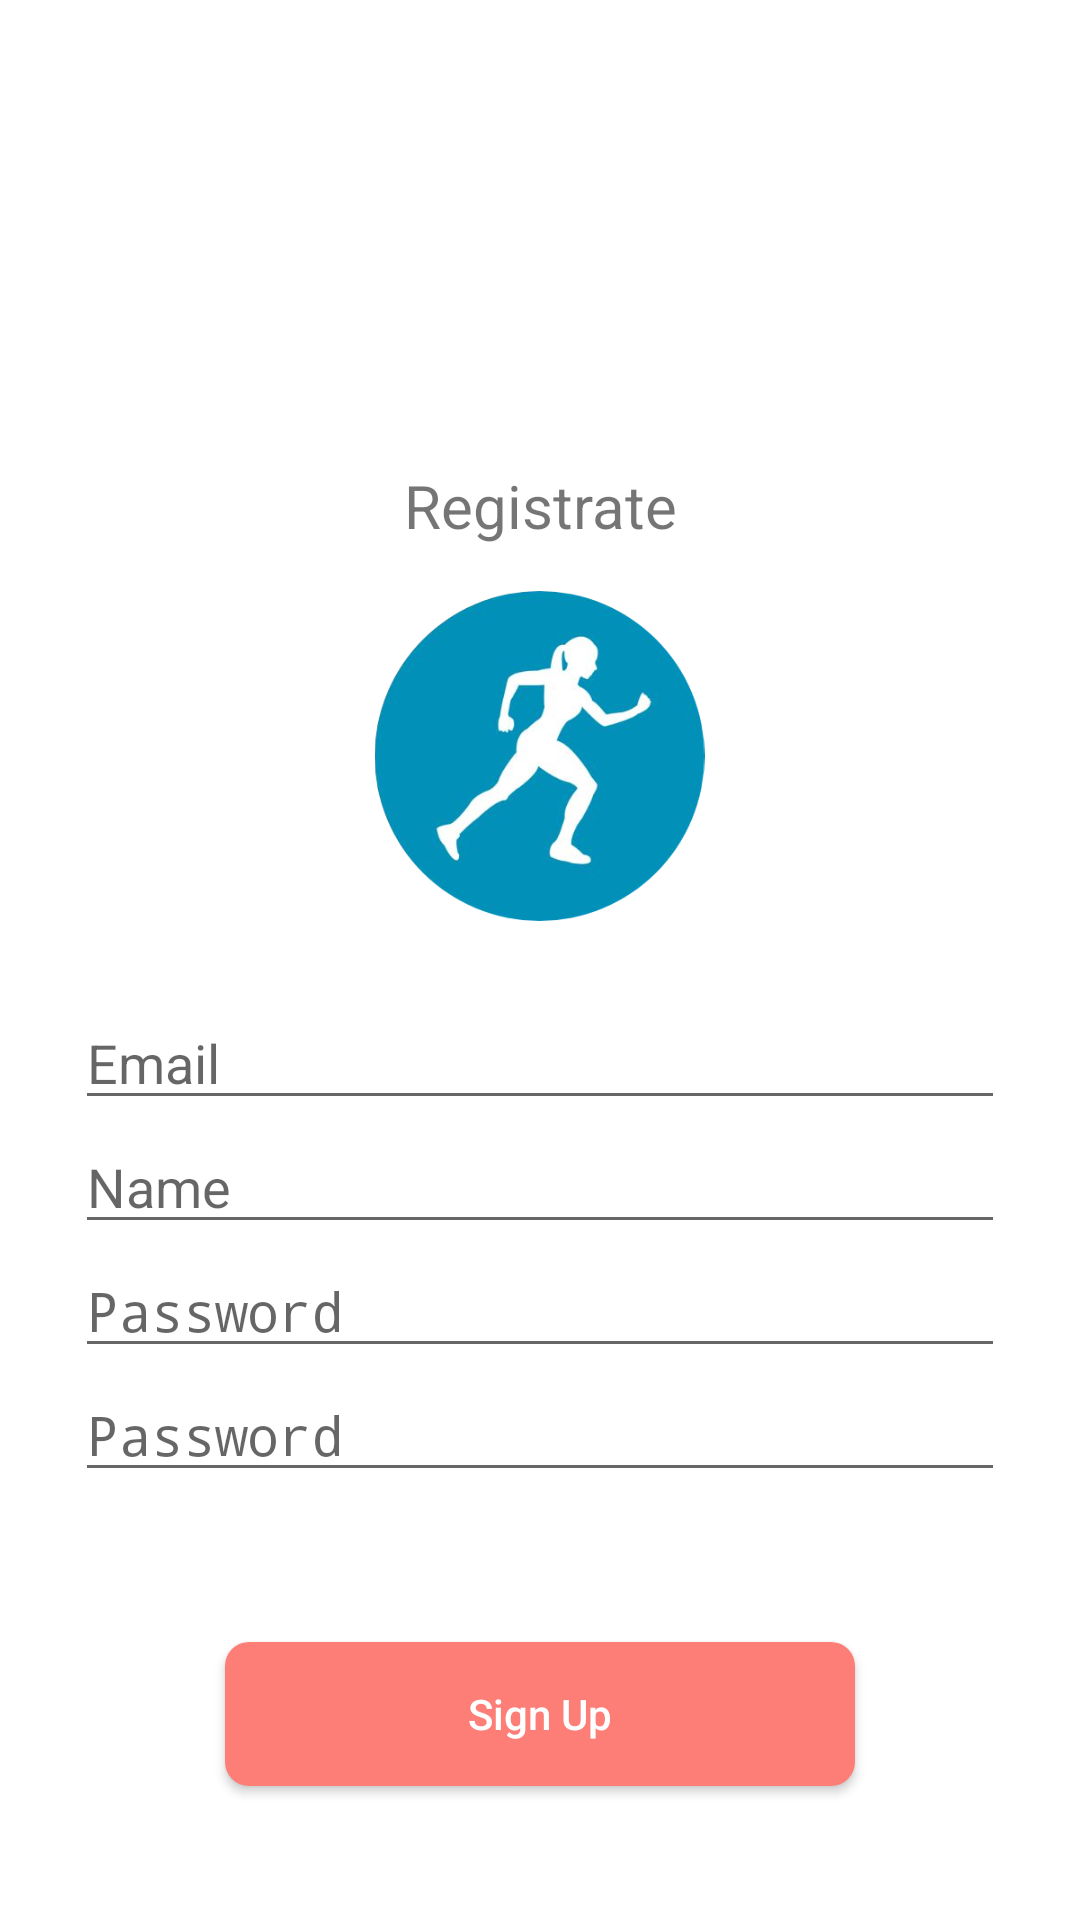

Write the Android layout XML for this screen, with the resource values it uses.
<!-- AndroidManifest.xml: activity theme RegisterTheme -->
<!-- res/layout/activity_register.xml -->
<?xml version="1.0" encoding="utf-8"?>
<LinearLayout xmlns:android="http://schemas.android.com/apk/res/android"
    xmlns:app="http://schemas.android.com/apk/res-auto"
    xmlns:tools="http://schemas.android.com/tools"
    android:layout_width="match_parent"
    android:layout_height="match_parent"
    android:orientation="vertical"
    android:background="@android:color/white"
    tools:context=".view.activity.RegisterActivity">

    <TextView
        android:layout_width="match_parent"
        android:layout_height="wrap_content"
        android:layout_marginTop="155dp"
        android:gravity="center"
        android:text="Registrate"
        android:textSize="20sp"/>

    <ImageView
        android:layout_width="129dp"
        android:layout_height="110dp"
        android:layout_marginTop="15dp"
        android:layout_gravity="center"
        android:src="@drawable/ic_main" />

    <EditText
        android:id="@+id/txt_reg_email"
        android:layout_width="match_parent"
        android:layout_height="wrap_content"
        android:layout_marginTop="25dp"
        android:layout_marginLeft="25dp"
        android:layout_marginRight="25dp"
        android:inputType="textEmailAddress"
        android:hint="Email"/>

    <EditText
        android:id="@+id/txt_reg_name"
        android:layout_width="match_parent"
        android:layout_height="wrap_content"
        android:layout_marginLeft="25dp"
        android:layout_marginRight="25dp"
        android:inputType="text"
        android:hint="Name"/>

    <EditText
        android:id="@+id/txt_reg_pass1"
        android:layout_width="match_parent"
        android:layout_height="wrap_content"
        android:layout_marginLeft="25dp"
        android:layout_marginRight="25dp"
        android:inputType="textPassword"
        android:hint="Password"/>

    <EditText
        android:id="@+id/txt_reg_pass2"
        android:layout_width="match_parent"
        android:layout_height="wrap_content"
        android:layout_marginLeft="25dp"
        android:layout_marginRight="25dp"
        android:inputType="textPassword"
        android:hint="Password"/>

    <Button
        android:id="@+id/btn_reg"
        android:layout_width="match_parent"
        android:layout_height="wrap_content"
        android:layout_marginTop="50dp"
        android:layout_marginLeft="75dp"
        android:layout_marginRight="75dp"
        android:background="@drawable/button_rounder"
        android:textAllCaps="false"
        android:textColor="@color/white"
        android:text="Sign Up"/>

</LinearLayout>
<!-- resources referenced by this layout -->
<resources>
  <color name="white">#FFFFFFFF</color>
  <!-- drawable button_rounder (drawable) -->
  <?xml version="1.0" encoding="utf-8"?>
  <shape xmlns:android="http://schemas.android.com/apk/res/android">
      <corners android:radius="8dp"/>
      <solid android:color="@color/rose"/>
  </shape>
  <!-- drawable ic_main: png bitmap (drawable, 88261 bytes) -->
  <style name="RegisterTheme" parent="Theme.AppCompat.Light.NoActionBar">
          <item name="android:windowNoTitle">true</item>
          <item name="android:windowActionBar">false</item>
          <item name="android:windowFullscreen">true</item>
      </style>
  <color name="rose">#FD7E77</color>
</resources>
